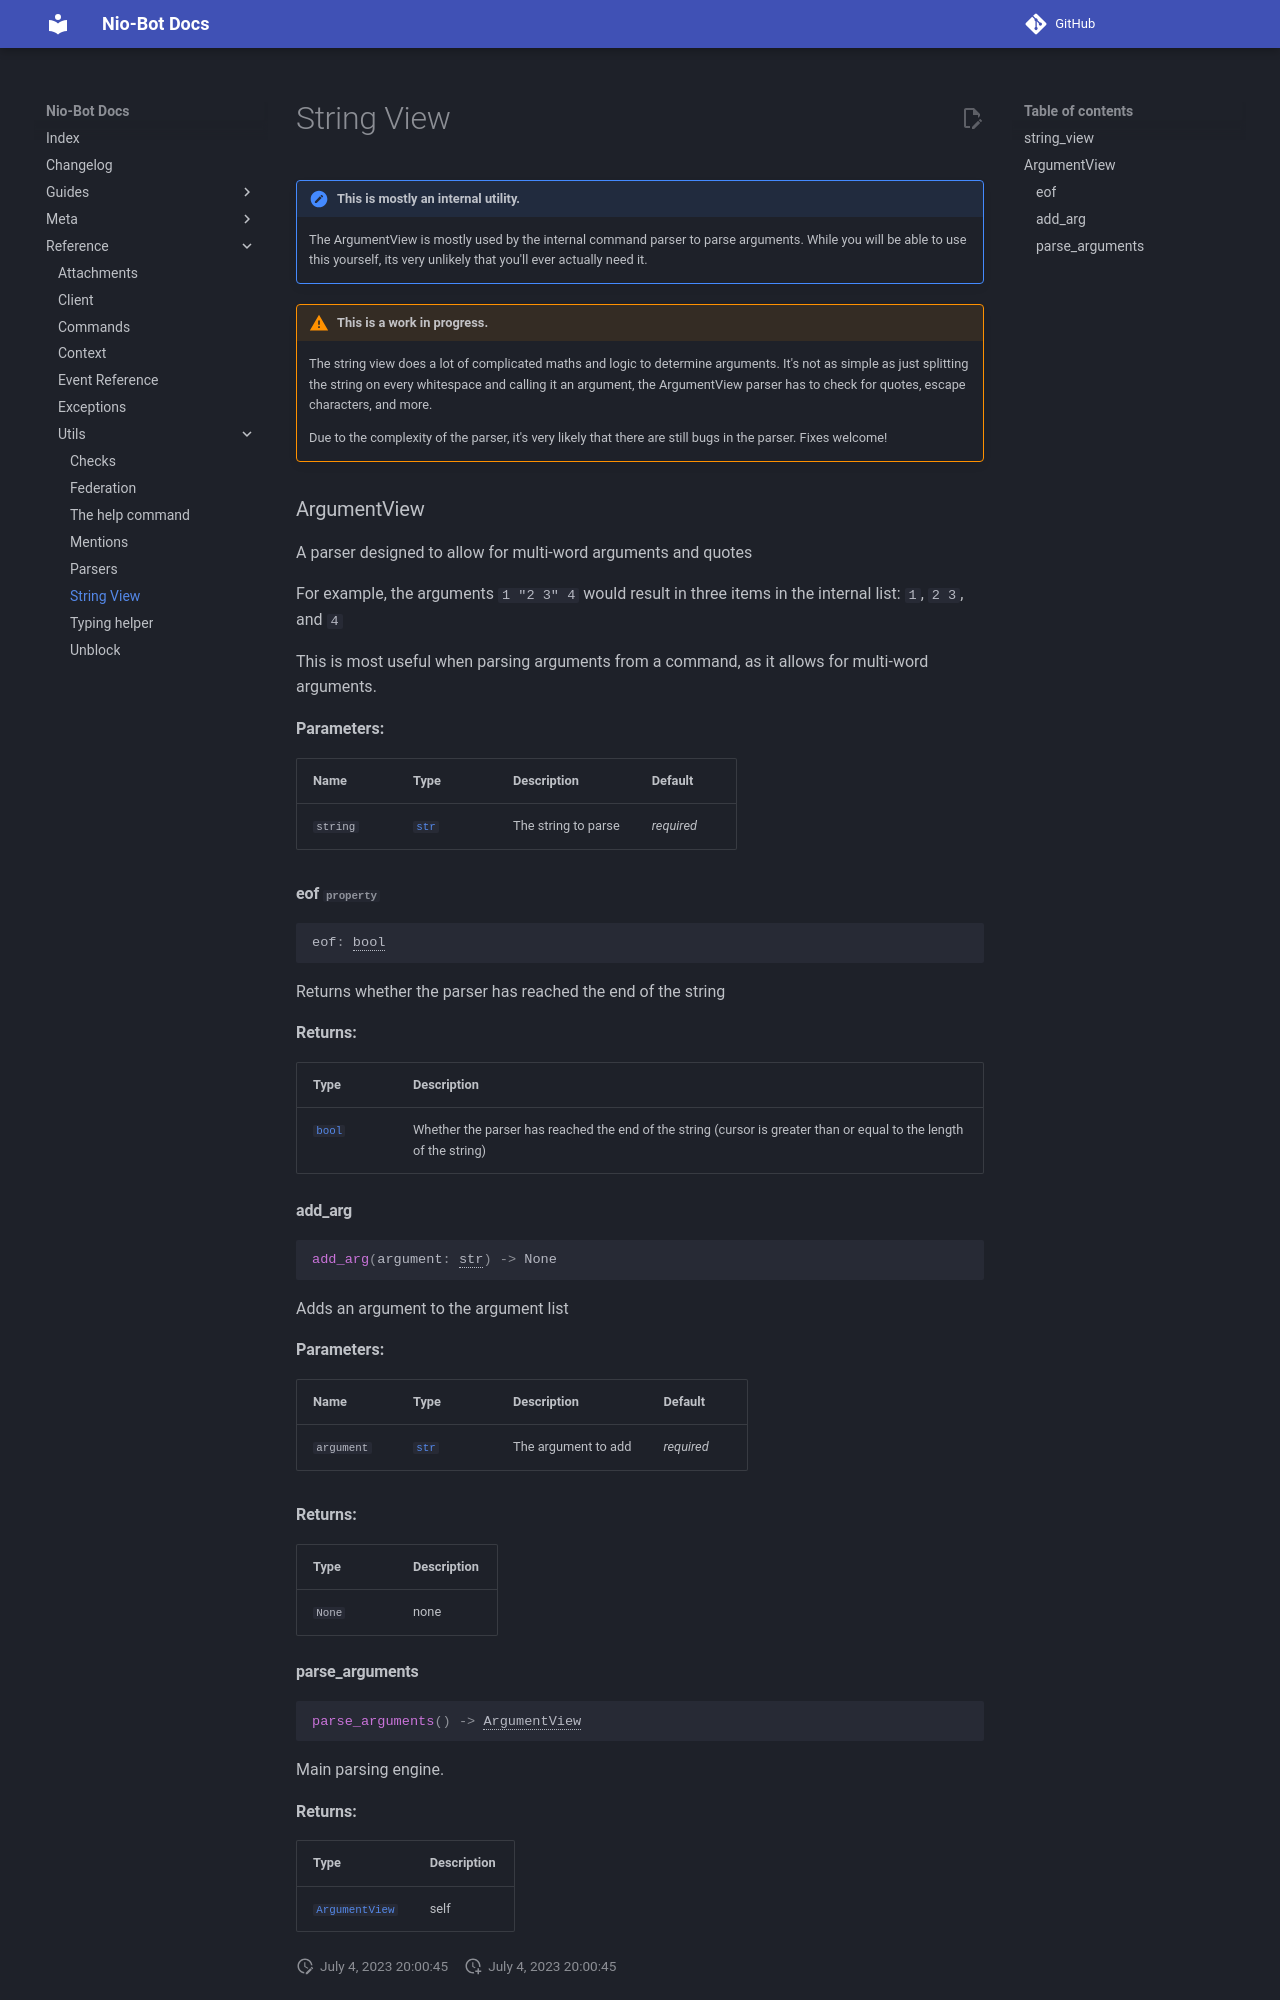

repository: nexy7574/nio-bot · page: v1.2.1/reference/utils/string_view/index.html · generator: mkdocs

# String View

!!! note "This is mostly an internal utility."
    The ArgumentView is mostly used by the internal command parser to parse arguments.
    While you will be able to use this yourself, its very unlikely that you'll ever actually need it.

!!! warning "This is a work in progress."
    The string view does a lot of complicated maths and logic to determine arguments. It's not as simple as just
    splitting the string on every whitespace and calling it an argument, the ArgumentView parser has to check for
    quotes, escape characters, and more.
